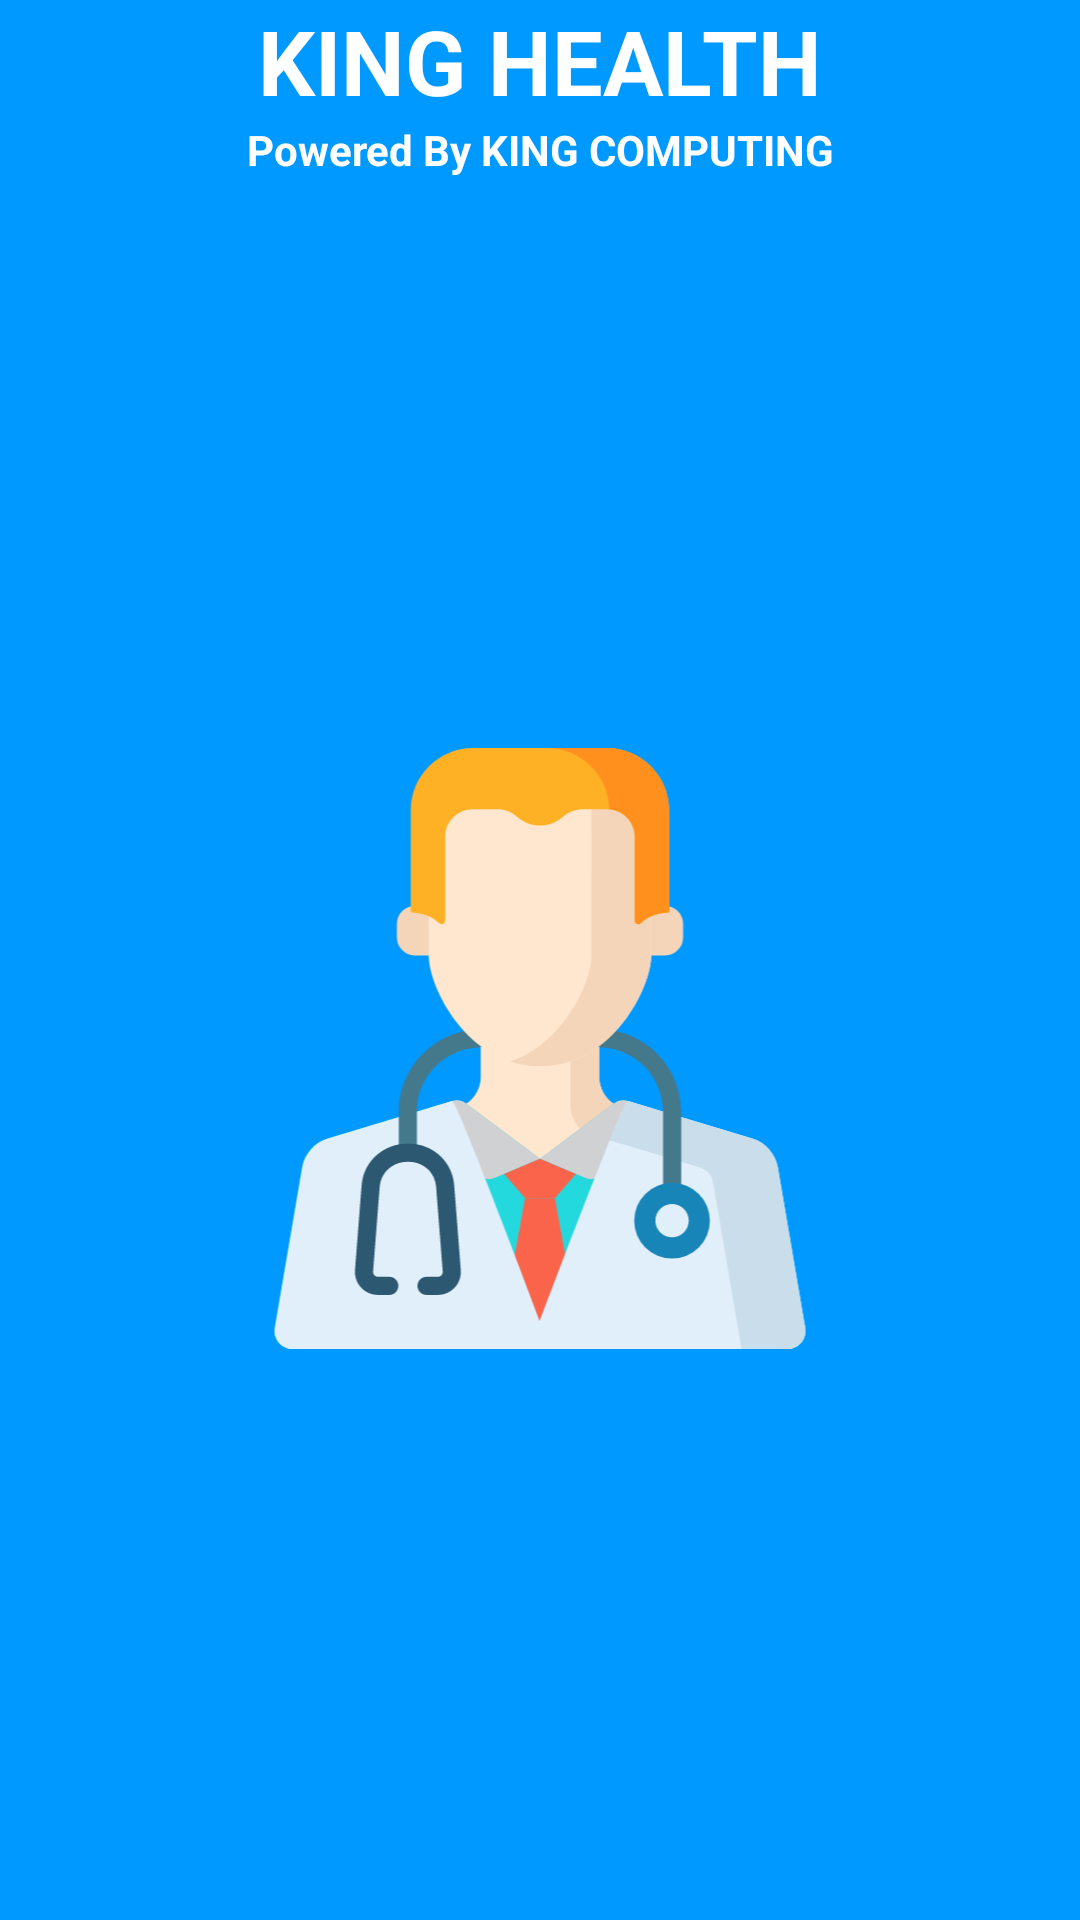

Here is an Android app screen rendered from its layout file. Give the layout XML and the strings, colors and styles it references.
<!-- AndroidManifest.xml: application theme Theme.GestionPatient -->
<!-- res/layout/activity_splash_screen.xml -->
<?xml version="1.0" encoding="utf-8"?>
<LinearLayout xmlns:android="http://schemas.android.com/apk/res/android"
    xmlns:app="http://schemas.android.com/apk/res-auto"
    xmlns:tools="http://schemas.android.com/tools"
    android:layout_width="match_parent"
    android:layout_height="match_parent"
    tools:context=".SplashScreen"
    android:background="@color/wave"
    android:orientation="vertical">
    <LinearLayout
        android:layout_width="match_parent"
        android:layout_height="wrap_content"
        android:layout_weight="1"
        android:orientation="vertical">
        <TextView
            android:layout_width="match_parent"
            android:layout_height="wrap_content"
            android:text="KING HEALTH"
            android:gravity="center"
            android:textColor="@color/white"
            android:textStyle="bold"
            android:textSize="30dp"/>
        <TextView
            android:layout_width="match_parent"
            android:layout_height="wrap_content"
            android:text="Powered By KING COMPUTING"
            android:gravity="center_horizontal"
            android:textColor="@color/white"
            android:textStyle="bold"/>
    </LinearLayout>
    <LinearLayout
        android:layout_width="match_parent"
        android:layout_height="10dp"
        android:layout_weight="1">
        <ImageView
            android:layout_width="match_parent"
            android:layout_height="match_parent"
            android:src="@drawable/ic_doctor"
            android:gravity="center"
            />
    </LinearLayout>

    <LinearLayout
        android:layout_width="match_parent"
        android:layout_height="wrap_content"
        android:layout_weight="1">

    </LinearLayout>


</LinearLayout>
<!-- resources referenced by this layout -->
<resources>
  <color name="wave">#0099ff</color>
  <color name="white">#FFFFFFFF</color>
  <!-- drawable ic_doctor: vector/xml drawable (drawable, 6602 chars, omitted) -->
  <style name="Theme.GestionPatient" parent="Theme.MaterialComponents.DayNight.DarkActionBar">
          
          <item name="colorPrimary">@color/wave</item>
          <item name="colorPrimaryVariant">@color/wave</item>
          <item name="colorOnPrimary">@color/white</item>
          
          <item name="colorSecondary">@color/teal_200</item>
          <item name="colorSecondaryVariant">@color/teal_700</item>
          <item name="colorOnSecondary">@color/black</item>
          
          <item name="android:statusBarColor" tools:targetApi="l">?attr/colorPrimaryVariant</item>
          
      </style>
  <color name="teal_200">#FF03DAC5</color>
  <color name="teal_700">#FF018786</color>
  <color name="black">#FF000000</color>
</resources>
